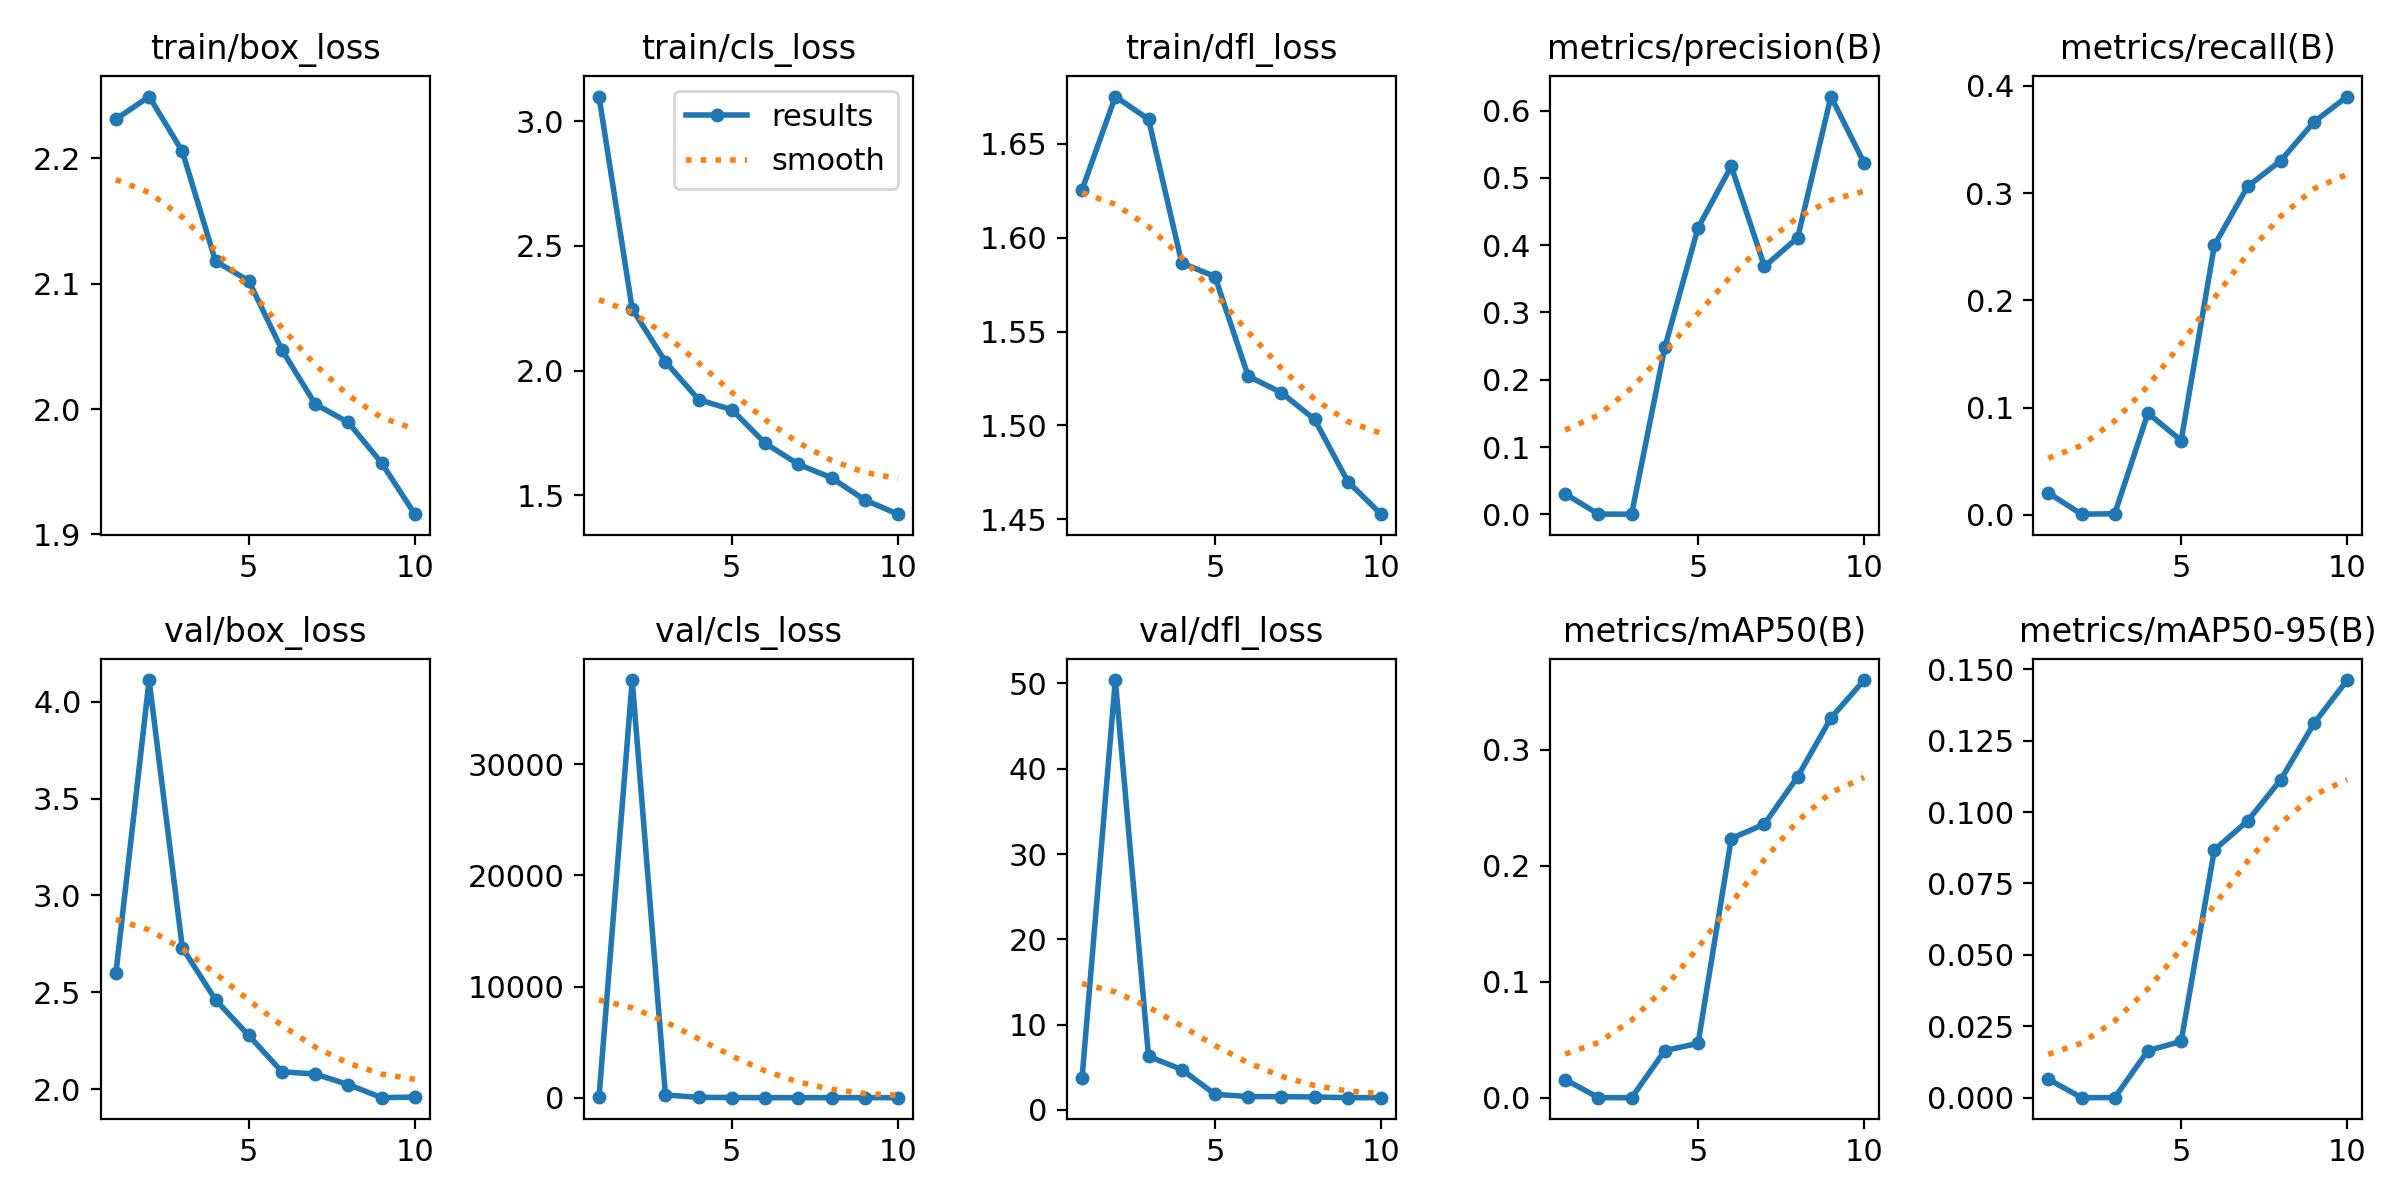

Values plotted in this chart, from the file beside it:
epoch, train/box_loss, train/cls_loss, train/dfl_loss, metrics/precision(B), metrics/recall(B), metrics/mAP50(B), metrics/mAP50-95(B), val/box_loss, val/cls_loss, val/dfl_loss, lr/pg0, lr/pg1, lr/pg2
1, 2.231, 3.098, 1.626, 0.03038, 0.02045, 0.01575, 0.00652, 2.599, 47.61, 3.793, 0.0802, 0.0022, 0.0022
2, 2.249, 2.247, 1.675, 0.0003, 0.0006, 0.00016, 2e-05, 4.112, 37569, 50.4, 0.05906, 0.004054, 0.004054
3, 2.205, 2.036, 1.663, 0.00019, 0.00101, 0.00012, 5e-05, 2.73, 245.4, 6.279, 0.03745, 0.005454, 0.005454
4, 2.118, 1.884, 1.587, 0.2482, 0.09486, 0.04072, 0.0165, 2.461, 27.19, 4.742, 0.0154, 0.006397, 0.006397
5, 2.102, 1.843, 1.579, 0.4259, 0.06923, 0.04689, 0.01973, 2.277, 14.99, 1.844, 0.00604, 0.00604, 0.00604
6, 2.047, 1.709, 1.526, 0.5171, 0.2515, 0.2234, 0.08678, 2.09, 2.274, 1.573, 0.00505, 0.00505, 0.00505
7, 2.004, 1.625, 1.517, 0.3683, 0.3062, 0.2358, 0.09688, 2.078, 2.288, 1.565, 0.00406, 0.00406, 0.00406
8, 1.989, 1.57, 1.503, 0.4112, 0.3303, 0.2767, 0.1113, 2.024, 1.815, 1.52, 0.00307, 0.00307, 0.00307
9, 1.957, 1.482, 1.47, 0.6208, 0.3665, 0.3272, 0.1311, 1.956, 1.613, 1.444, 0.00208, 0.00208, 0.00208
10, 1.916, 1.425, 1.453, 0.5221, 0.3901, 0.3599, 0.1462, 1.959, 1.483, 1.442, 0.00109, 0.00109, 0.00109
